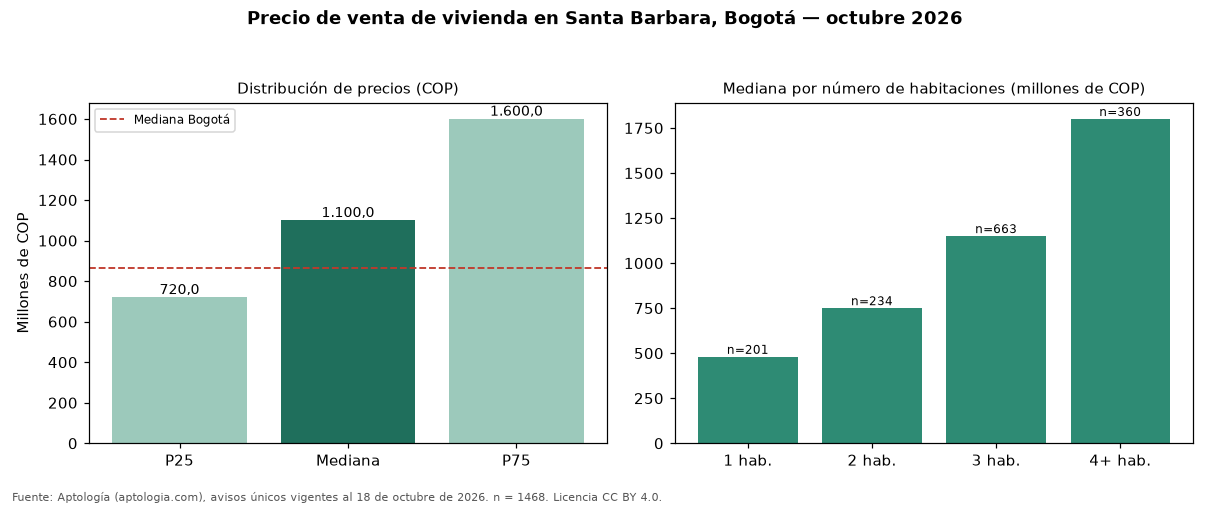

Source data for this figure (header and first rows):
seccion, metrica, valor_cop, n
precio, p25, 720000000, 1468
precio, mediana, 1100000000, 1468
precio, p75, 1600000000, 1468
cop_por_m2, p25, 5975985, 1468
cop_por_m2, mediana, 7241379, 1468
cop_por_m2, p75, 9268117, 1468
area, area_mediana_m2, 157.0, 1468
habitaciones, 1, 480000000, 201
habitaciones, 2, 750000000, 234
habitaciones, 3, 1150000000, 663
habitaciones, 4+, 1800000000, 360
administracion, mediana, 1020000, 1173
estrato, moda, 6, 
parqueadero, porcentaje_con_parqueadero, 96.7, 1468
ciudad, mediana_ciudad, 865000000, 54235
ciudad, mediana_cop_por_m2_ciudad, 6557377, 54235
